Run: headless pygame with SDL's dummy video driver; simulated clock (each Clock.tick advances the game by its frame time, no real sleeping); random seed 0; keys injected as events and as key.get_pressed() state; no mouse input.
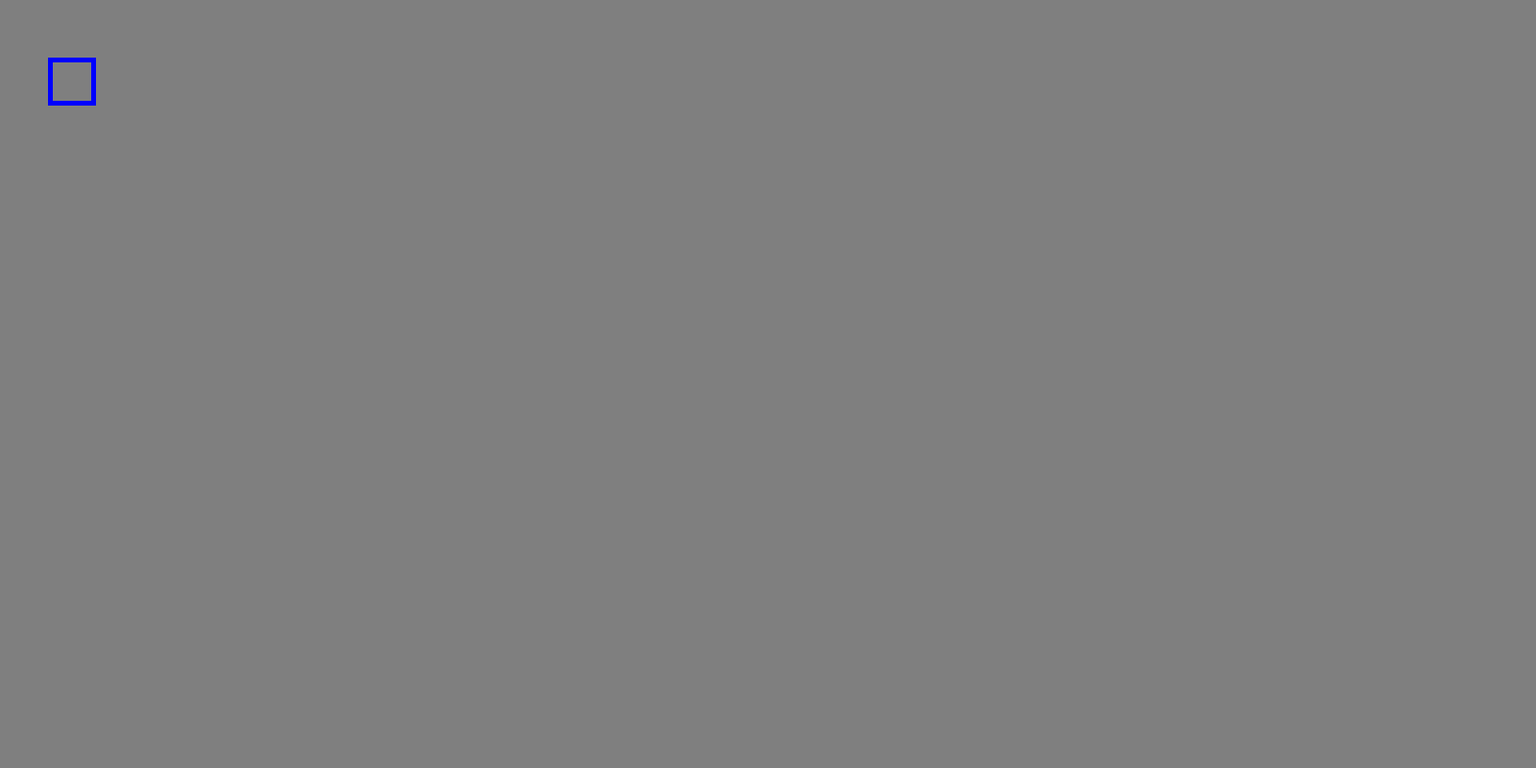
Frame 1 of 4 · flips 1–60 · no input
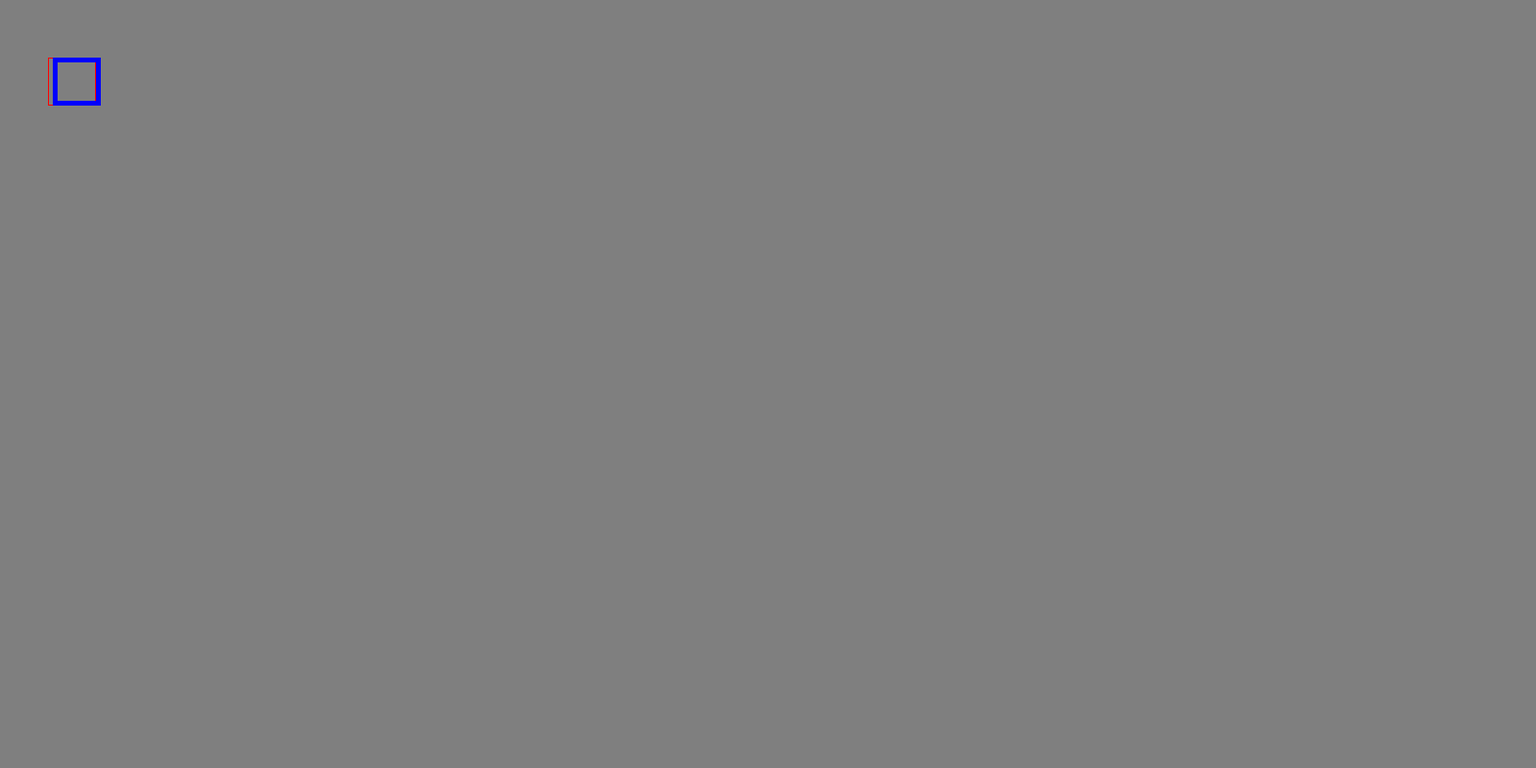
Frame 2 of 4 · flips 61–180 · tapped SPACE, RETURN · held RIGHT (→), D
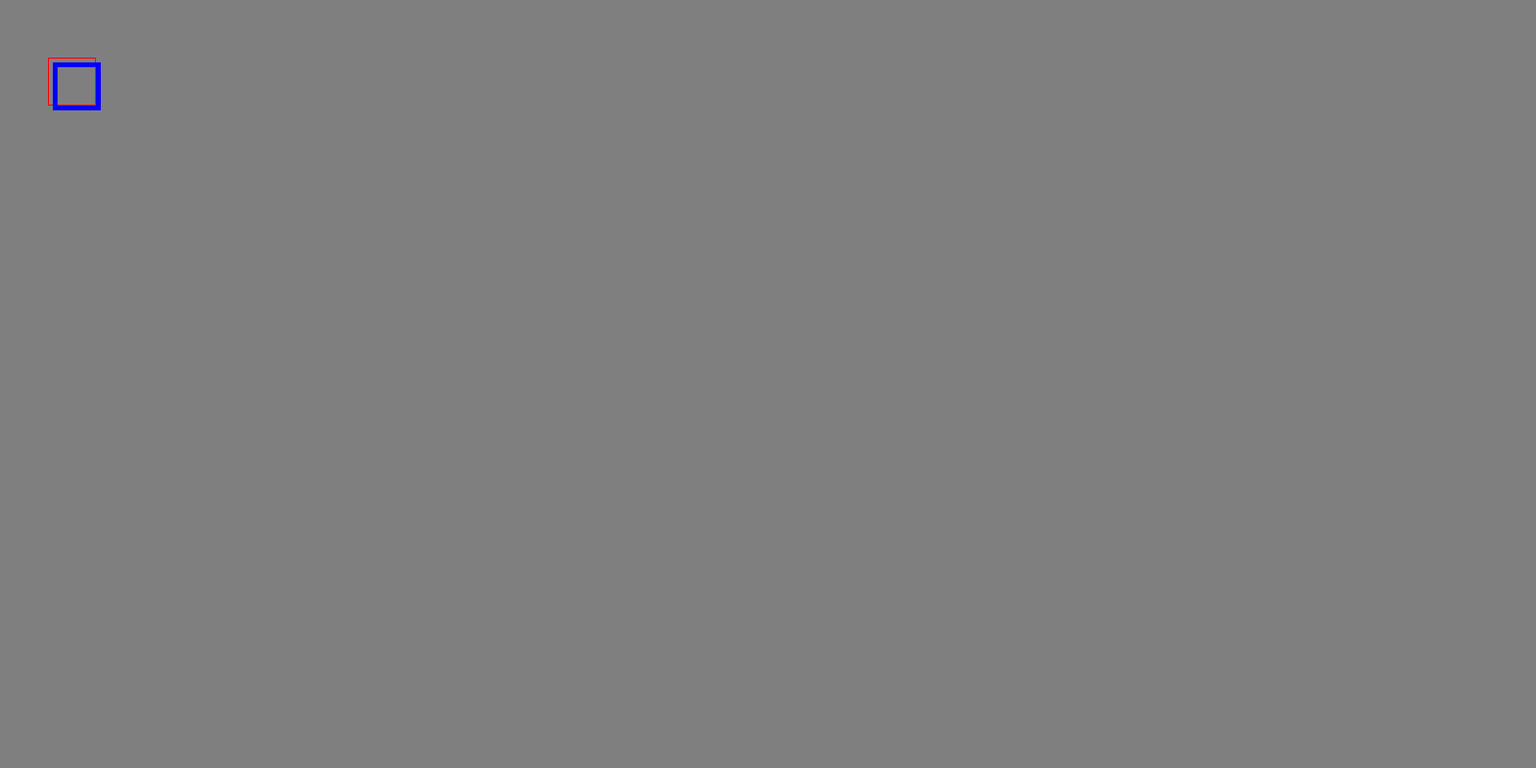
Frame 3 of 4 · flips 181–300 · held DOWN (↓), S
Frame 4 of 4 · flips 301–420 · held LEFT (←), A, UP (↑), W · screen same as frame 1, image omitted

The pygame program that drew these frames:

import pygame
from pygame.locals import *
from sys import exit

pygame.init()

screen = pygame.display.set_mode((1600,800))
rect1 = Rect(50, 60, 50, 50)
rect2=rect1.copy()
x=0
y=0
running = True

while running:
    for event in pygame.event.get():
        if event.type == QUIT:
            running = False
        if event.type == KEYDOWN:
            if event.key==K_LEFT:
                x= -5
                y= 0
                print('Left')
                rect2.move_ip(x,y)
            if event.key == K_RIGHT:
                x= 5
                y= 0
                print('Right')
                rect2.move_ip(x,y)
            if event.key == K_UP:
                x = 0
                y = -5
                print('Up')
                rect2.move_ip(x,y)
            if event.key == K_DOWN:
                x = 0
                y = 5
                print('Down')
                rect2.move_ip(x,y)
    print(rect2)
    screen.fill((127,127,127))
    pygame.draw.rect(screen, (255,0,0), rect1, 1)
    pygame.draw.rect(screen, (0,0,255), rect2, 5)
    pygame.display.update()

pygame.quit()
